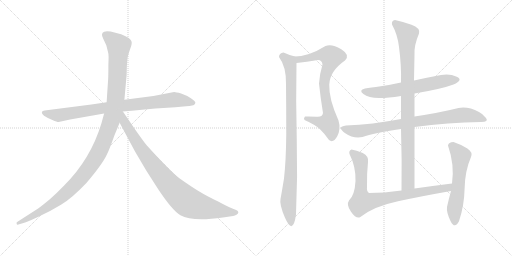
t = 0.00 s
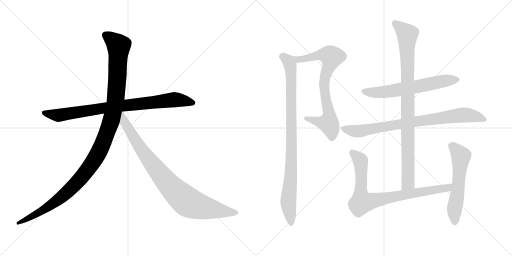
t = 1.98 s
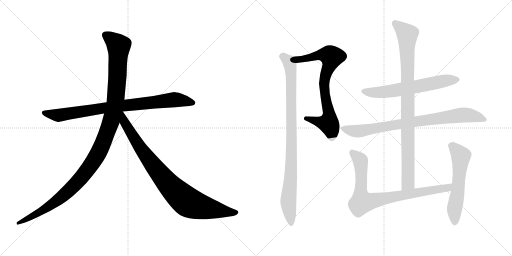
t = 3.95 s
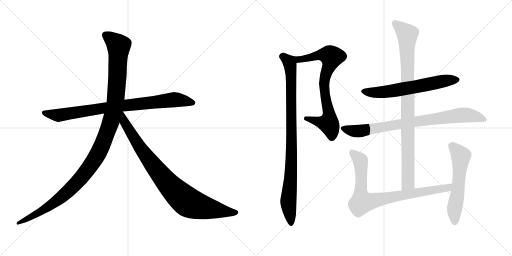
t = 5.93 s
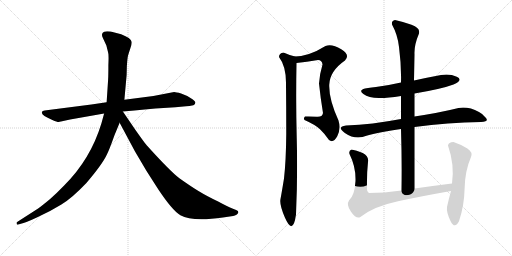
t = 7.90 s
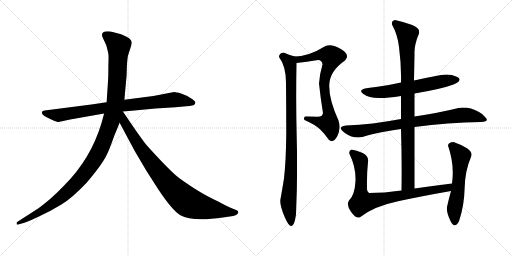
t = 9.88 s

The animated SVG that drew these frames (rendered in a browser with its animation timeline set to each time). Animation: 10 CSS @keyframes rules; one cycle of 9.88 s.

<svg version="1.1" viewBox="0 0 2048 1024" xmlns="http://www.w3.org/2000/svg">
  <g stroke="lightgray" stroke-dasharray="1,1" stroke-width="1" transform="scale(4, 4)">
    <line x1="0" y1="0" x2="256" y2="256"></line>
    <line x1="256" y1="0" x2="0" y2="256"></line>
    <line x1="128" y1="0" x2="128" y2="256"></line>
    <line x1="0" y1="128" x2="256" y2="128"></line>
    <line x1="256" y1="0" x2="512" y2="256"></line>
    <line x1="512" y1="0" x2="256" y2="256"></line>
    <line x1="384" y1="0" x2="384" y2="256"></line>
    <line x1="256" y1="128" x2="512" y2="128"></line>
  </g>
<g transform="scale(1, -1) translate(0, -850)">
   <style type="text/css">
    @keyframes keyframes0 {
      from {
       stroke: black;
       stroke-dashoffset: 858;
       stroke-width: 128;
       }
       74% {
       animation-timing-function: step-end;
       stroke: black;
       stroke-dashoffset: 0;
       stroke-width: 128;
       }
       to {
       stroke: black;
       stroke-width: 1024;
       }
       }
       #make-me-a-hanzi-animation-0 {
         animation: keyframes0 0.948242s both;
         animation-delay: 0.000000s;
         animation-timing-function: linear;
       }
    @keyframes keyframes1 {
      from {
       stroke: black;
       stroke-dashoffset: 1197;
       stroke-width: 128;
       }
       80% {
       animation-timing-function: step-end;
       stroke: black;
       stroke-dashoffset: 0;
       stroke-width: 128;
       }
       to {
       stroke: black;
       stroke-width: 1024;
       }
       }
       #make-me-a-hanzi-animation-1 {
         animation: keyframes1 1.224121s both;
         animation-delay: 0.948242s;
         animation-timing-function: linear;
       }
    @keyframes keyframes2 {
      from {
       stroke: black;
       stroke-dashoffset: 899;
       stroke-width: 128;
       }
       75% {
       animation-timing-function: step-end;
       stroke: black;
       stroke-dashoffset: 0;
       stroke-width: 128;
       }
       to {
       stroke: black;
       stroke-width: 1024;
       }
       }
       #make-me-a-hanzi-animation-2 {
         animation: keyframes2 0.981608s both;
         animation-delay: 2.172363s;
         animation-timing-function: linear;
       }
    @keyframes keyframes3 {
      from {
       stroke: black;
       stroke-dashoffset: 759;
       stroke-width: 128;
       }
       71% {
       animation-timing-function: step-end;
       stroke: black;
       stroke-dashoffset: 0;
       stroke-width: 128;
       }
       to {
       stroke: black;
       stroke-width: 1024;
       }
       }
       #make-me-a-hanzi-animation-3 {
         animation: keyframes3 0.867676s both;
         animation-delay: 3.153971s;
         animation-timing-function: linear;
       }
    @keyframes keyframes4 {
      from {
       stroke: black;
       stroke-dashoffset: 925;
       stroke-width: 128;
       }
       75% {
       animation-timing-function: step-end;
       stroke: black;
       stroke-dashoffset: 0;
       stroke-width: 128;
       }
       to {
       stroke: black;
       stroke-width: 1024;
       }
       }
       #make-me-a-hanzi-animation-4 {
         animation: keyframes4 1.002767s both;
         animation-delay: 4.021647s;
         animation-timing-function: linear;
       }
    @keyframes keyframes5 {
      from {
       stroke: black;
       stroke-dashoffset: 632;
       stroke-width: 128;
       }
       67% {
       animation-timing-function: step-end;
       stroke: black;
       stroke-dashoffset: 0;
       stroke-width: 128;
       }
       to {
       stroke: black;
       stroke-width: 1024;
       }
       }
       #make-me-a-hanzi-animation-5 {
         animation: keyframes5 0.764323s both;
         animation-delay: 5.024414s;
         animation-timing-function: linear;
       }
    @keyframes keyframes6 {
      from {
       stroke: black;
       stroke-dashoffset: 819;
       stroke-width: 128;
       }
       73% {
       animation-timing-function: step-end;
       stroke: black;
       stroke-dashoffset: 0;
       stroke-width: 128;
       }
       to {
       stroke: black;
       stroke-width: 1024;
       }
       }
       #make-me-a-hanzi-animation-6 {
         animation: keyframes6 0.916504s both;
         animation-delay: 5.788737s;
         animation-timing-function: linear;
       }
    @keyframes keyframes7 {
      from {
       stroke: black;
       stroke-dashoffset: 947;
       stroke-width: 128;
       }
       76% {
       animation-timing-function: step-end;
       stroke: black;
       stroke-dashoffset: 0;
       stroke-width: 128;
       }
       to {
       stroke: black;
       stroke-width: 1024;
       }
       }
       #make-me-a-hanzi-animation-7 {
         animation: keyframes7 1.020671s both;
         animation-delay: 6.705241s;
         animation-timing-function: linear;
       }
    @keyframes keyframes8 {
      from {
       stroke: black;
       stroke-dashoffset: 830;
       stroke-width: 128;
       }
       73% {
       animation-timing-function: step-end;
       stroke: black;
       stroke-dashoffset: 0;
       stroke-width: 128;
       }
       to {
       stroke: black;
       stroke-width: 1024;
       }
       }
       #make-me-a-hanzi-animation-8 {
         animation: keyframes8 0.925456s both;
         animation-delay: 7.725912s;
         animation-timing-function: linear;
       }
    @keyframes keyframes9 {
      from {
       stroke: black;
       stroke-dashoffset: 570;
       stroke-width: 128;
       }
       65% {
       animation-timing-function: step-end;
       stroke: black;
       stroke-dashoffset: 0;
       stroke-width: 128;
       }
       to {
       stroke: black;
       stroke-width: 1024;
       }
       }
       #make-me-a-hanzi-animation-9 {
         animation: keyframes9 0.713867s both;
         animation-delay: 8.651368s;
         animation-timing-function: linear;
       }
</style>
<path d="M 365.5 432.0 L 178.5 408.0 Q 169.5 407.0 167.5 402.0 Q 163.5 389.0 209.5 370.0 Q 228.5 362.0 234.5 362.0 L 280.5 372.0 L 416.5 396.0 L 491.5 404.0 L 537.5 408.0 Q 578.5 413.0 621.5 416.0 L 701.5 421.0 L 744.5 425.0 Q 756.5 425.0 773.5 429.0 Q 780.5 432.0 781.5 439.0 Q 782.5 445.0 763.5 457.0 Q 745.5 469.0 724.5 476.0 Q 703.5 482.0 696.5 482.0 L 613.5 466.0 L 497.5 451.0 L 426.5 441.0 L 365.5 432.0 Z" fill="lightgray"></path> 
<path d="M 416.5 396.0 L 405.5 356.0 Q 362.5 214.0 257.5 109.0 Q 225.5 76.0 200.5 54.0 Q 165.5 25.0 152.5 16.0 L 68.5 -38.0 Q 65.5 -39.0 66.5 -45.0 Q 67.5 -50.0 73.5 -48.0 L 83.5 -45.0 Q 100.5 -42.0 151.5 -18.0 Q 203.5 6.0 245.5 32.0 Q 287.5 57.0 345.5 118.0 Q 410.5 194.0 428.5 234.0 Q 436.5 249.0 457.5 308.0 L 478.5 359.0 L 497.5 451.0 L 506.5 550.0 L 507.5 587.0 Q 509.5 616.0 511.5 625.0 Q 513.5 633.0 520.5 654.0 Q 528.5 674.0 526.5 683.0 Q 524.5 698.0 484.5 713.0 L 442.5 724.0 Q 422.5 726.0 416.5 723.0 Q 401.5 717.0 412.5 696.0 L 425.5 668.0 L 432.5 640.0 Q 435.5 632.0 433.5 590.0 Q 433.5 544.0 432.5 532.0 L 426.5 441.0 L 416.5 396.0 Z" fill="lightgray"></path> 
<path d="M 478.5 359.0 L 539.5 245.0 L 585.5 167.0 L 633.5 92.0 Q 689.5 8.0 721.5 -11.0 Q 769.5 -38.0 891.5 -20.0 L 932.5 -14.0 Q 939.5 -13.0 947.5 -8.0 Q 958.5 1.0 948.5 8.0 Q 945.5 10.0 929.5 16.0 Q 913.5 22.0 872.5 44.0 Q 826.5 66.0 795.5 85.0 Q 765.5 103.0 717.5 137.0 Q 680.5 165.0 588.5 267.0 Q 583.5 271.0 540.5 332.0 L 491.5 404.0 C 474.5 429.0 448.5 415.0 478.5 359.0 Z" fill="lightgray"></path> 
<path d="M 1220.0 384.0 Q 1213.0 378.0 1218.0 370.0 Q 1259.0 352.0 1279.0 334.0 Q 1299.0 315.0 1316.0 290.0 Q 1333.0 276.0 1349.0 305.0 Q 1364.0 334.0 1354.0 368.0 Q 1315.0 455.0 1317.0 511.0 Q 1319.0 566.0 1380.0 608.0 Q 1402.0 630.0 1365.0 653.0 Q 1327.0 676.0 1302.0 666.0 Q 1236.0 625.0 1180.0 624.0 C 1150.0 622.0 1156.0 595.0 1186.0 598.0 Q 1226.0 602.0 1272.0 610.0 Q 1288.0 610.0 1290.0 592.0 Q 1278.0 552.0 1276.0 516.0 Q 1282.0 458.0 1292.0 398.0 Q 1289.0 380.0 1265.0 383.0 Q 1240.0 385.0 1220.0 384.0 Z" fill="lightgray"></path> 
<path d="M 1180.0 624.0 Q 1158.0 629.0 1134.0 640.0 Q 1116.0 638.0 1116.0 622.0 Q 1145.0 584.0 1144.0 514.0 Q 1145.0 421.0 1145.0 314.0 Q 1144.0 206.0 1136.0 136.0 Q 1126.0 75.0 1122.0 54.0 Q 1117.0 32.0 1140.0 -21.0 Q 1172.0 -94.0 1184.0 -8.0 Q 1191.0 143.0 1187.0 295.0 Q 1183.0 447.0 1186.0 598.0 C 1186.0 622.0 1186.0 622.0 1180.0 624.0 Z" fill="lightgray"></path> 
<path d="M 1764.0 550.0 Q 1710.0 540.0 1656.0 528.0 L 1604.0 520.0 Q 1564.0 511.0 1523.0 505.0 Q 1482.0 499.0 1460.0 496.0 Q 1433.0 489.0 1453.5 474.0 Q 1474.0 459.0 1516.0 458.0 Q 1545.0 457.0 1604.0 466.0 L 1658.0 476.0 Q 1766.0 494.0 1814.0 512.0 Q 1855.0 531.0 1827.0 543.5 Q 1799.0 556.0 1764.0 550.0 Z" fill="lightgray"></path> 
<path d="M 1604.0 374.0 Q 1488.0 352.0 1384.0 348.0 Q 1345.0 343.0 1379.5 318.5 Q 1414.0 294.0 1450.0 302.0 Q 1495.0 318.0 1604.0 334.0 L 1658.0 342.0 Q 1792.0 361.0 1924.0 362.0 Q 1956.0 363.0 1944.0 378.5 Q 1932.0 394.0 1916.0 402.0 Q 1873.0 425.0 1834.0 418.0 Q 1758.0 399.0 1658.0 384.0 L 1604.0 374.0 Z" fill="lightgray"></path> 
<path d="M 1656.0 528.0 Q 1657.0 580.0 1658.0 632.0 Q 1656.0 669.0 1676.0 716.0 Q 1682.0 738.0 1646.0 751.0 Q 1610.0 764.0 1580.0 770.0 Q 1565.0 767.0 1568.0 752.0 Q 1591.0 710.0 1596.0 662.0 Q 1606.0 586.0 1604.0 520.0 L 1604.0 466.0 L 1604.0 374.0 L 1604.0 334.0 Q 1608.0 209.0 1606.0 88.0 C 1606.0 58.0 1658.0 66.0 1658.0 96.0 Q 1658.0 222.0 1658.0 342.0 L 1658.0 384.0 L 1658.0 476.0 L 1656.0 528.0 Z" fill="lightgray"></path> 
<path d="M 1606.0 88.0 Q 1535.0 78.0 1476.0 78.0 Q 1466.0 84.0 1468.0 102.0 Q 1467.0 156.0 1472.0 202.0 Q 1476.0 225.0 1451.0 238.0 Q 1425.0 250.0 1406.0 252.0 Q 1394.0 247.0 1398.0 234.0 Q 1424.0 182.0 1422.0 126.0 Q 1419.0 69.0 1396.0 48.0 Q 1384.0 31.0 1404.0 3.0 Q 1424.0 -26.0 1440.0 -19.0 Q 1493.0 24.0 1592.0 45.0 Q 1690.0 66.0 1804.0 86.0 C 1834.0 91.0 1838.0 120.0 1808.0 116.0 Q 1728.0 106.0 1658.0 96.0 L 1606.0 88.0 Z" fill="lightgray"></path> 
<path d="M 1804.0 86.0 Q 1796.0 58.0 1788.0 22.0 Q 1785.0 1.0 1802.0 -33.5 Q 1819.0 -68.0 1836.0 -35.0 Q 1857.0 27.0 1858.5 97.0 Q 1860.0 167.0 1884.0 222.0 Q 1892.0 241.0 1869.5 256.0 Q 1847.0 271.0 1814.0 282.0 Q 1794.0 282.0 1792.0 268.0 Q 1819.0 190.0 1808.0 116.0 L 1804.0 86.0 Z" fill="lightgray"></path> 
      <clipPath id="make-me-a-hanzi-clip-0">
      <path d="M 365.5 432.0 L 178.5 408.0 Q 169.5 407.0 167.5 402.0 Q 163.5 389.0 209.5 370.0 Q 228.5 362.0 234.5 362.0 L 280.5 372.0 L 416.5 396.0 L 491.5 404.0 L 537.5 408.0 Q 578.5 413.0 621.5 416.0 L 701.5 421.0 L 744.5 425.0 Q 756.5 425.0 773.5 429.0 Q 780.5 432.0 781.5 439.0 Q 782.5 445.0 763.5 457.0 Q 745.5 469.0 724.5 476.0 Q 703.5 482.0 696.5 482.0 L 613.5 466.0 L 497.5 451.0 L 426.5 441.0 L 365.5 432.0 Z" fill="lightgray"></path>
      </clipPath>
      <path clip-path="url(#make-me-a-hanzi-clip-0)" d="M 175.5 400.0 L 235.5 389.0 L 493.5 428.0 L 697.5 451.0 L 771.5 439.0 " fill="none" id="make-me-a-hanzi-animation-0" stroke-dasharray="730 1460" stroke-linecap="round"></path>

      <clipPath id="make-me-a-hanzi-clip-1">
      <path d="M 416.5 396.0 L 405.5 356.0 Q 362.5 214.0 257.5 109.0 Q 225.5 76.0 200.5 54.0 Q 165.5 25.0 152.5 16.0 L 68.5 -38.0 Q 65.5 -39.0 66.5 -45.0 Q 67.5 -50.0 73.5 -48.0 L 83.5 -45.0 Q 100.5 -42.0 151.5 -18.0 Q 203.5 6.0 245.5 32.0 Q 287.5 57.0 345.5 118.0 Q 410.5 194.0 428.5 234.0 Q 436.5 249.0 457.5 308.0 L 478.5 359.0 L 497.5 451.0 L 506.5 550.0 L 507.5 587.0 Q 509.5 616.0 511.5 625.0 Q 513.5 633.0 520.5 654.0 Q 528.5 674.0 526.5 683.0 Q 524.5 698.0 484.5 713.0 L 442.5 724.0 Q 422.5 726.0 416.5 723.0 Q 401.5 717.0 412.5 696.0 L 425.5 668.0 L 432.5 640.0 Q 435.5 632.0 433.5 590.0 Q 433.5 544.0 432.5 532.0 L 426.5 441.0 L 416.5 396.0 Z" fill="lightgray"></path>
      </clipPath>
      <path clip-path="url(#make-me-a-hanzi-clip-1)" d="M 423.5 708.0 L 474.5 667.0 L 470.5 557.0 L 462.5 450.0 L 450.5 389.0 L 400.5 252.0 L 354.5 176.0 L 264.5 77.0 L 179.5 14.0 L 71.5 -43.0 " fill="none" id="make-me-a-hanzi-animation-1" stroke-dasharray="1069 2138" stroke-linecap="round"></path>

      <clipPath id="make-me-a-hanzi-clip-2">
      <path d="M 478.5 359.0 L 539.5 245.0 L 585.5 167.0 L 633.5 92.0 Q 689.5 8.0 721.5 -11.0 Q 769.5 -38.0 891.5 -20.0 L 932.5 -14.0 Q 939.5 -13.0 947.5 -8.0 Q 958.5 1.0 948.5 8.0 Q 945.5 10.0 929.5 16.0 Q 913.5 22.0 872.5 44.0 Q 826.5 66.0 795.5 85.0 Q 765.5 103.0 717.5 137.0 Q 680.5 165.0 588.5 267.0 Q 583.5 271.0 540.5 332.0 L 491.5 404.0 C 474.5 429.0 448.5 415.0 478.5 359.0 Z" fill="lightgray"></path>
      </clipPath>
      <path clip-path="url(#make-me-a-hanzi-clip-2)" d="M 490.5 395.0 L 497.5 361.0 L 583.5 227.0 L 656.5 133.0 L 726.5 61.0 L 762.5 36.0 L 804.5 22.0 L 944.5 0.0 " fill="none" id="make-me-a-hanzi-animation-2" stroke-dasharray="771 1542" stroke-linecap="round"></path>

      <clipPath id="make-me-a-hanzi-clip-3">
      <path d="M 1220.0 384.0 Q 1213.0 378.0 1218.0 370.0 Q 1259.0 352.0 1279.0 334.0 Q 1299.0 315.0 1316.0 290.0 Q 1333.0 276.0 1349.0 305.0 Q 1364.0 334.0 1354.0 368.0 Q 1315.0 455.0 1317.0 511.0 Q 1319.0 566.0 1380.0 608.0 Q 1402.0 630.0 1365.0 653.0 Q 1327.0 676.0 1302.0 666.0 Q 1236.0 625.0 1180.0 624.0 C 1150.0 622.0 1156.0 595.0 1186.0 598.0 Q 1226.0 602.0 1272.0 610.0 Q 1288.0 610.0 1290.0 592.0 Q 1278.0 552.0 1276.0 516.0 Q 1282.0 458.0 1292.0 398.0 Q 1289.0 380.0 1265.0 383.0 Q 1240.0 385.0 1220.0 384.0 Z" fill="lightgray"></path>
      </clipPath>
      <path clip-path="url(#make-me-a-hanzi-clip-3)" d="M 1187.0 619.0 L 1205.0 612.0 L 1292.0 631.0 L 1314.0 630.0 L 1326.0 622.0 L 1302.0 549.0 L 1296.0 511.0 L 1316.0 402.0 L 1315.0 361.0 L 1292.0 358.0 L 1227.0 376.0 " fill="none" id="make-me-a-hanzi-animation-3" stroke-dasharray="631 1262" stroke-linecap="round"></path>

      <clipPath id="make-me-a-hanzi-clip-4">
      <path d="M 1180.0 624.0 Q 1158.0 629.0 1134.0 640.0 Q 1116.0 638.0 1116.0 622.0 Q 1145.0 584.0 1144.0 514.0 Q 1145.0 421.0 1145.0 314.0 Q 1144.0 206.0 1136.0 136.0 Q 1126.0 75.0 1122.0 54.0 Q 1117.0 32.0 1140.0 -21.0 Q 1172.0 -94.0 1184.0 -8.0 Q 1191.0 143.0 1187.0 295.0 Q 1183.0 447.0 1186.0 598.0 C 1186.0 622.0 1186.0 622.0 1180.0 624.0 Z" fill="lightgray"></path>
      </clipPath>
      <path clip-path="url(#make-me-a-hanzi-clip-4)" d="M 1131.0 624.0 L 1157.0 602.0 L 1164.0 559.0 L 1165.0 175.0 L 1153.0 41.0 L 1165.0 -24.0 L 1161.0 -30.0 " fill="none" id="make-me-a-hanzi-animation-4" stroke-dasharray="797 1594" stroke-linecap="round"></path>

      <clipPath id="make-me-a-hanzi-clip-5">
      <path d="M 1764.0 550.0 Q 1710.0 540.0 1656.0 528.0 L 1604.0 520.0 Q 1564.0 511.0 1523.0 505.0 Q 1482.0 499.0 1460.0 496.0 Q 1433.0 489.0 1453.5 474.0 Q 1474.0 459.0 1516.0 458.0 Q 1545.0 457.0 1604.0 466.0 L 1658.0 476.0 Q 1766.0 494.0 1814.0 512.0 Q 1855.0 531.0 1827.0 543.5 Q 1799.0 556.0 1764.0 550.0 Z" fill="lightgray"></path>
      </clipPath>
      <path clip-path="url(#make-me-a-hanzi-clip-5)" d="M 1456.0 485.0 L 1496.0 480.0 L 1544.0 483.0 L 1827.0 533.0 " fill="none" id="make-me-a-hanzi-animation-5" stroke-dasharray="504 1008" stroke-linecap="round"></path>

      <clipPath id="make-me-a-hanzi-clip-6">
      <path d="M 1604.0 374.0 Q 1488.0 352.0 1384.0 348.0 Q 1345.0 343.0 1379.5 318.5 Q 1414.0 294.0 1450.0 302.0 Q 1495.0 318.0 1604.0 334.0 L 1658.0 342.0 Q 1792.0 361.0 1924.0 362.0 Q 1956.0 363.0 1944.0 378.5 Q 1932.0 394.0 1916.0 402.0 Q 1873.0 425.0 1834.0 418.0 Q 1758.0 399.0 1658.0 384.0 L 1604.0 374.0 Z" fill="lightgray"></path>
      </clipPath>
      <path clip-path="url(#make-me-a-hanzi-clip-6)" d="M 1378.0 334.0 L 1439.0 326.0 L 1844.0 390.0 L 1899.0 385.0 L 1933.0 372.0 " fill="none" id="make-me-a-hanzi-animation-6" stroke-dasharray="691 1382" stroke-linecap="round"></path>

      <clipPath id="make-me-a-hanzi-clip-7">
      <path d="M 1656.0 528.0 Q 1657.0 580.0 1658.0 632.0 Q 1656.0 669.0 1676.0 716.0 Q 1682.0 738.0 1646.0 751.0 Q 1610.0 764.0 1580.0 770.0 Q 1565.0 767.0 1568.0 752.0 Q 1591.0 710.0 1596.0 662.0 Q 1606.0 586.0 1604.0 520.0 L 1604.0 466.0 L 1604.0 374.0 L 1604.0 334.0 Q 1608.0 209.0 1606.0 88.0 C 1606.0 58.0 1658.0 66.0 1658.0 96.0 Q 1658.0 222.0 1658.0 342.0 L 1658.0 384.0 L 1658.0 476.0 L 1656.0 528.0 Z" fill="lightgray"></path>
      </clipPath>
      <path clip-path="url(#make-me-a-hanzi-clip-7)" d="M 1581.0 757.0 L 1626.0 716.0 L 1630.0 706.0 L 1633.0 118.0 L 1612.0 95.0 " fill="none" id="make-me-a-hanzi-animation-7" stroke-dasharray="819 1638" stroke-linecap="round"></path>

      <clipPath id="make-me-a-hanzi-clip-8">
      <path d="M 1606.0 88.0 Q 1535.0 78.0 1476.0 78.0 Q 1466.0 84.0 1468.0 102.0 Q 1467.0 156.0 1472.0 202.0 Q 1476.0 225.0 1451.0 238.0 Q 1425.0 250.0 1406.0 252.0 Q 1394.0 247.0 1398.0 234.0 Q 1424.0 182.0 1422.0 126.0 Q 1419.0 69.0 1396.0 48.0 Q 1384.0 31.0 1404.0 3.0 Q 1424.0 -26.0 1440.0 -19.0 Q 1493.0 24.0 1592.0 45.0 Q 1690.0 66.0 1804.0 86.0 C 1834.0 91.0 1838.0 120.0 1808.0 116.0 Q 1728.0 106.0 1658.0 96.0 L 1606.0 88.0 Z" fill="lightgray"></path>
      </clipPath>
      <path clip-path="url(#make-me-a-hanzi-clip-8)" d="M 1410.0 240.0 L 1441.0 209.0 L 1442.0 78.0 L 1448.0 42.0 L 1791.0 98.0 L 1801.0 109.0 " fill="none" id="make-me-a-hanzi-animation-8" stroke-dasharray="702 1404" stroke-linecap="round"></path>

      <clipPath id="make-me-a-hanzi-clip-9">
      <path d="M 1804.0 86.0 Q 1796.0 58.0 1788.0 22.0 Q 1785.0 1.0 1802.0 -33.5 Q 1819.0 -68.0 1836.0 -35.0 Q 1857.0 27.0 1858.5 97.0 Q 1860.0 167.0 1884.0 222.0 Q 1892.0 241.0 1869.5 256.0 Q 1847.0 271.0 1814.0 282.0 Q 1794.0 282.0 1792.0 268.0 Q 1819.0 190.0 1808.0 116.0 L 1804.0 86.0 Z" fill="lightgray"></path>
      </clipPath>
      <path clip-path="url(#make-me-a-hanzi-clip-9)" d="M 1809.0 265.0 L 1844.0 226.0 L 1818.0 16.0 L 1820.0 -34.0 " fill="none" id="make-me-a-hanzi-animation-9" stroke-dasharray="442 884" stroke-linecap="round"></path>

</g>
</svg>
